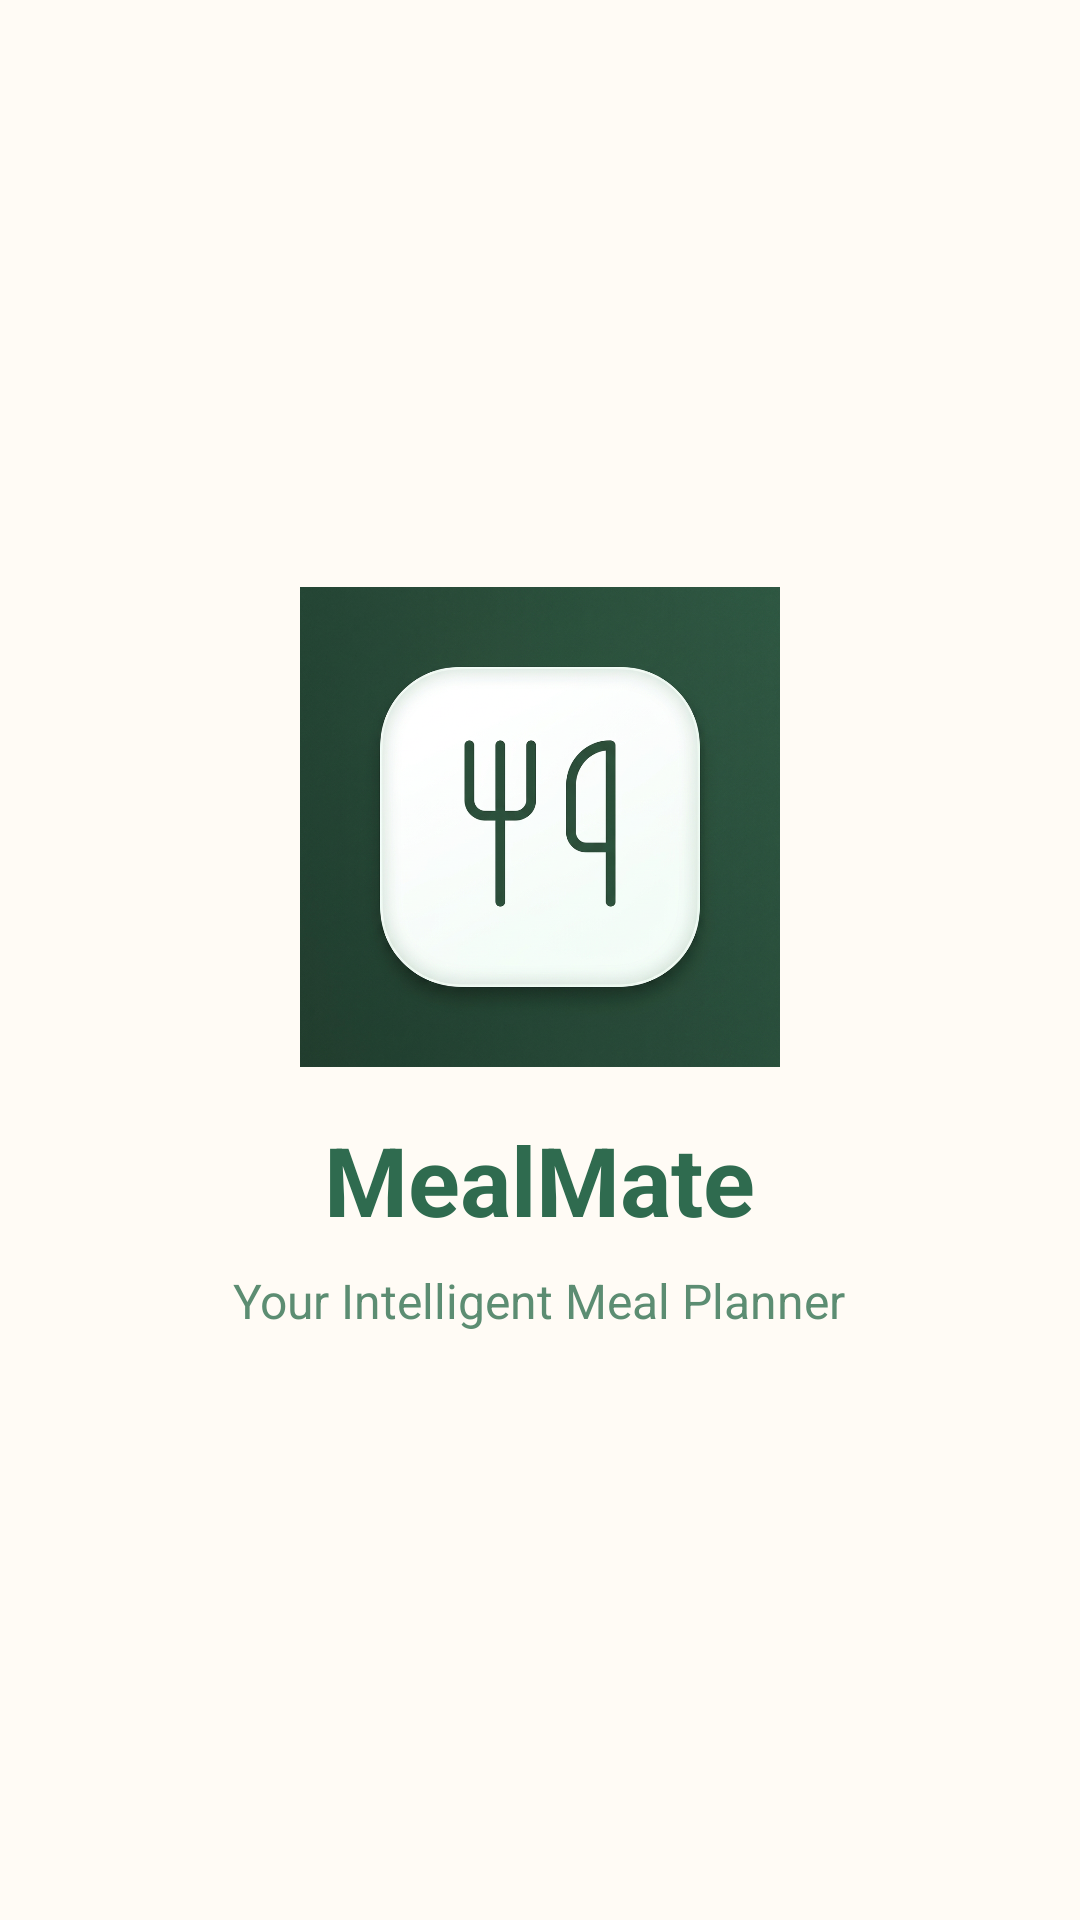

The Android layout XML behind this screen, and the referenced resources:
<!-- AndroidManifest.xml: application theme Theme.MealMate -->
<!-- res/layout/fragment_splash.xml -->
<?xml version="1.0" encoding="utf-8"?>
<LinearLayout xmlns:android="http://schemas.android.com/apk/res/android"
    android:layout_width="match_parent"
    android:layout_height="match_parent"
    android:orientation="vertical"
    android:gravity="center"
    android:background="@color/cream_background"
    android:padding="24.dp">

    <ImageView
        android:id="@+id/ivLogo"
        android:layout_width="160.dp"
        android:layout_height="160.dp"
        android:src="@drawable/mealmate_logo"
        android:contentDescription="MealMate Logo" />

    <TextView
        android:layout_width="wrap_content"
        android:layout_height="wrap_content"
        android:text="MealMate"
        android:textSize="32.sp"
        android:textStyle="bold"
        android:textColor="@color/green_primary"
        android:layout_marginTop="16.dp" />

    <TextView
        android:layout_width="wrap_content"
        android:layout_height="wrap_content"
        android:text="Your Intelligent Meal Planner"
        android:textSize="16.sp"
        android:textColor="@color/green_light"
        android:layout_marginTop="8.dp" />
</LinearLayout>
<!-- resources referenced by this layout -->
<resources>
  <color name="cream_background">#FFFBF5</color>
  <color name="green_light">#5C8D72</color>
  <color name="green_primary">#2F6B4F</color>
  <!-- drawable mealmate_logo: png bitmap (drawable, 1009775 bytes) -->
  <style name="Theme.MealMate" parent="Base.Theme.MealMate" />
  <style name="Base.Theme.MealMate" parent="Theme.Material3.DayNight.NoActionBar">
          <item name="colorPrimary">@color/green_primary</item>
          <item name="colorSecondary">@color/green_light</item>
          <item name="colorTertiary">@color/orange_accent</item>
          <item name="android:windowBackground">@color/cream_background</item>
          <item name="colorSurface">@color/white</item>
          <item name="colorOnSurface">@color/dark_text</item>
      </style>
  <color name="orange_accent">#F28C52</color>
  <color name="white">#FFFFFFFF</color>
  <color name="dark_text">#2D2D2D</color>
</resources>
